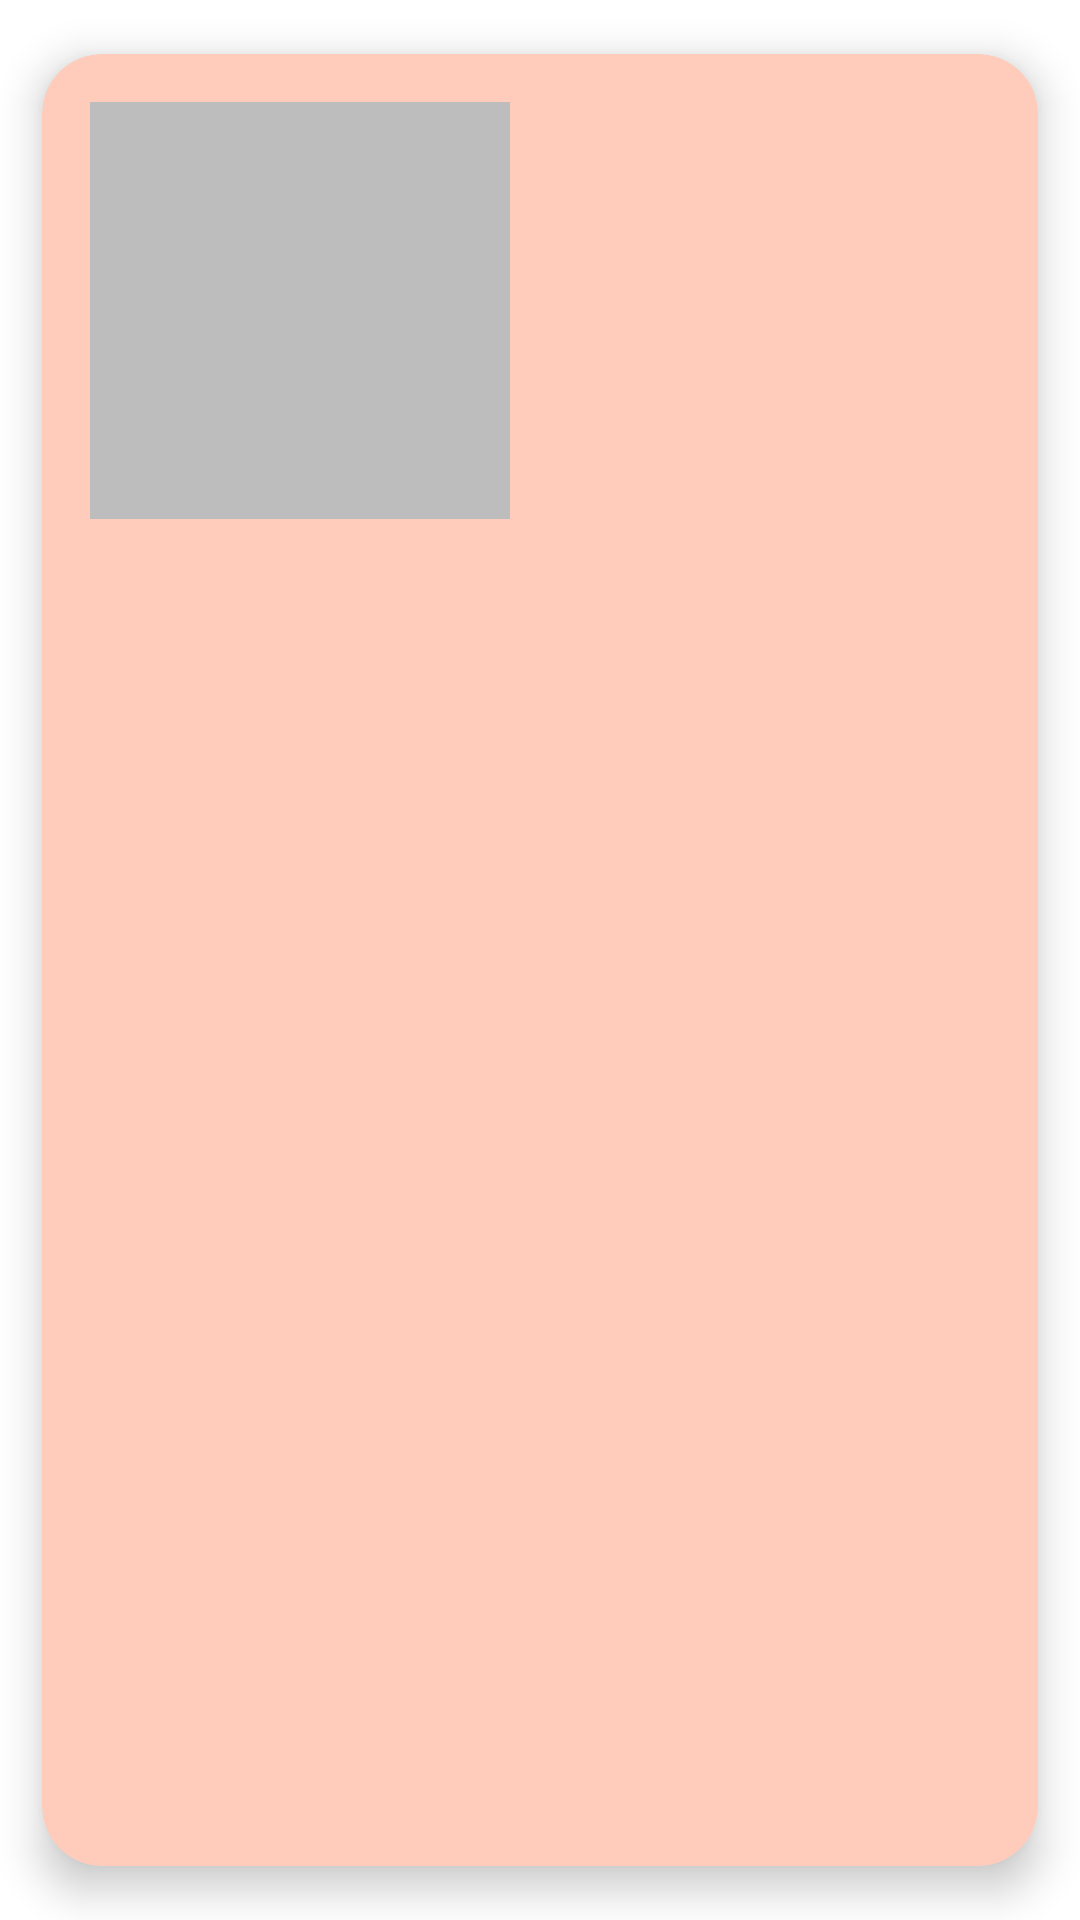

Write the Android layout XML for this screen, with the resource values it uses.
<!-- AndroidManifest.xml: application theme Theme.CentroFormacionFuturo -->
<!-- res/layout/course_item.xml -->
<?xml version="1.0" encoding="utf-8"?>
<androidx.cardview.widget.CardView xmlns:android="http://schemas.android.com/apk/res/android"
    xmlns:app="http://schemas.android.com/apk/res-auto"
    xmlns:tools="http://schemas.android.com/tools"
    android:layout_width="match_parent"
    android:layout_height="wrap_content"
    android:animateLayoutChanges="true"
    android:backgroundTint="@color/light_primary_color"
    app:cardCornerRadius="20dp"
    app:cardElevation="8dp"
    app:cardUseCompatPadding="true">


    <LinearLayout
        android:layout_width="388dp"
        android:layout_height="171dp"
        android:orientation="horizontal"
        android:padding="16dp">

        <ImageView
            android:id="@+id/imageView"
            android:layout_width="140dp"
            android:layout_height="140dp"
            android:background="@color/divider_color"
            tools:srcCompat="@tools:sample/avatars" />

        <LinearLayout
            android:layout_width="211dp"
            android:layout_height="139dp"
            android:layout_marginStart="5dp"
            android:gravity="clip_vertical"
            android:orientation="vertical">

            <TextView
                android:id="@+id/tvTitulo"
                android:layout_width="wrap_content"
                android:layout_height="wrap_content"
                android:textColor="@color/primary_text"
                android:textSize="18sp"
                android:textStyle="bold"
                tools:text="titulo" />

            <TextView
                android:id="@+id/tvDesCorta"
                android:layout_width="wrap_content"
                android:layout_height="wrap_content"
                android:layout_marginStart="2dp"
                android:gravity="clip_vertical"
                android:textColor="@color/secondary_text"
                android:textStyle="italic"
                tools:text="descripcion" />

            <TextView
                android:id="@+id/tvSemanas"
                android:layout_width="wrap_content"
                android:layout_height="wrap_content"
                android:layout_marginStart="5dp"
                android:layout_marginTop="5dp"
                android:textColor="@color/secondary_text"
                tools:text="duracion" />


            <TextView
                android:id="@+id/tvComienza"
                android:layout_width="wrap_content"
                android:layout_height="wrap_content"
                android:layout_marginStart="5dp"
                android:layout_marginTop="2dp"
                android:textColor="@color/secondary_text"
                tools:text="Inicio" />

        </LinearLayout>
    </LinearLayout>

</androidx.cardview.widget.CardView>
<!-- resources referenced by this layout -->
<resources>
  <color name="divider_color">#BDBDBD</color>
  <color name="light_primary_color">#FFCCBC</color>
  <color name="primary_text">#212121</color>
  <color name="secondary_text">#757575</color>
  <style name="Theme.CentroFormacionFuturo" parent="Theme.MaterialComponents.DayNight.DarkActionBar">
          
          <item name="colorPrimary">@color/primary_color</item>
          <item name="colorPrimaryVariant">@color/purple_700</item>
          <item name="colorOnPrimary">@color/white</item>
          
          <item name="colorSecondary">@color/teal_200</item>
          <item name="colorSecondaryVariant">@color/teal_700</item>
          <item name="colorOnSecondary">@color/black</item>
          
          <item name="android:statusBarColor" tools:targetApi="l">?attr/colorPrimaryVariant</item>
          
      </style>
  <color name="primary_color">#ff5722</color>
  <color name="purple_700">#FF3700B3</color>
  <color name="white">#FFFFFFFF</color>
  <color name="teal_200">#FF03DAC5</color>
  <color name="teal_700">#FF018786</color>
  <color name="black">#FF000000</color>
</resources>
